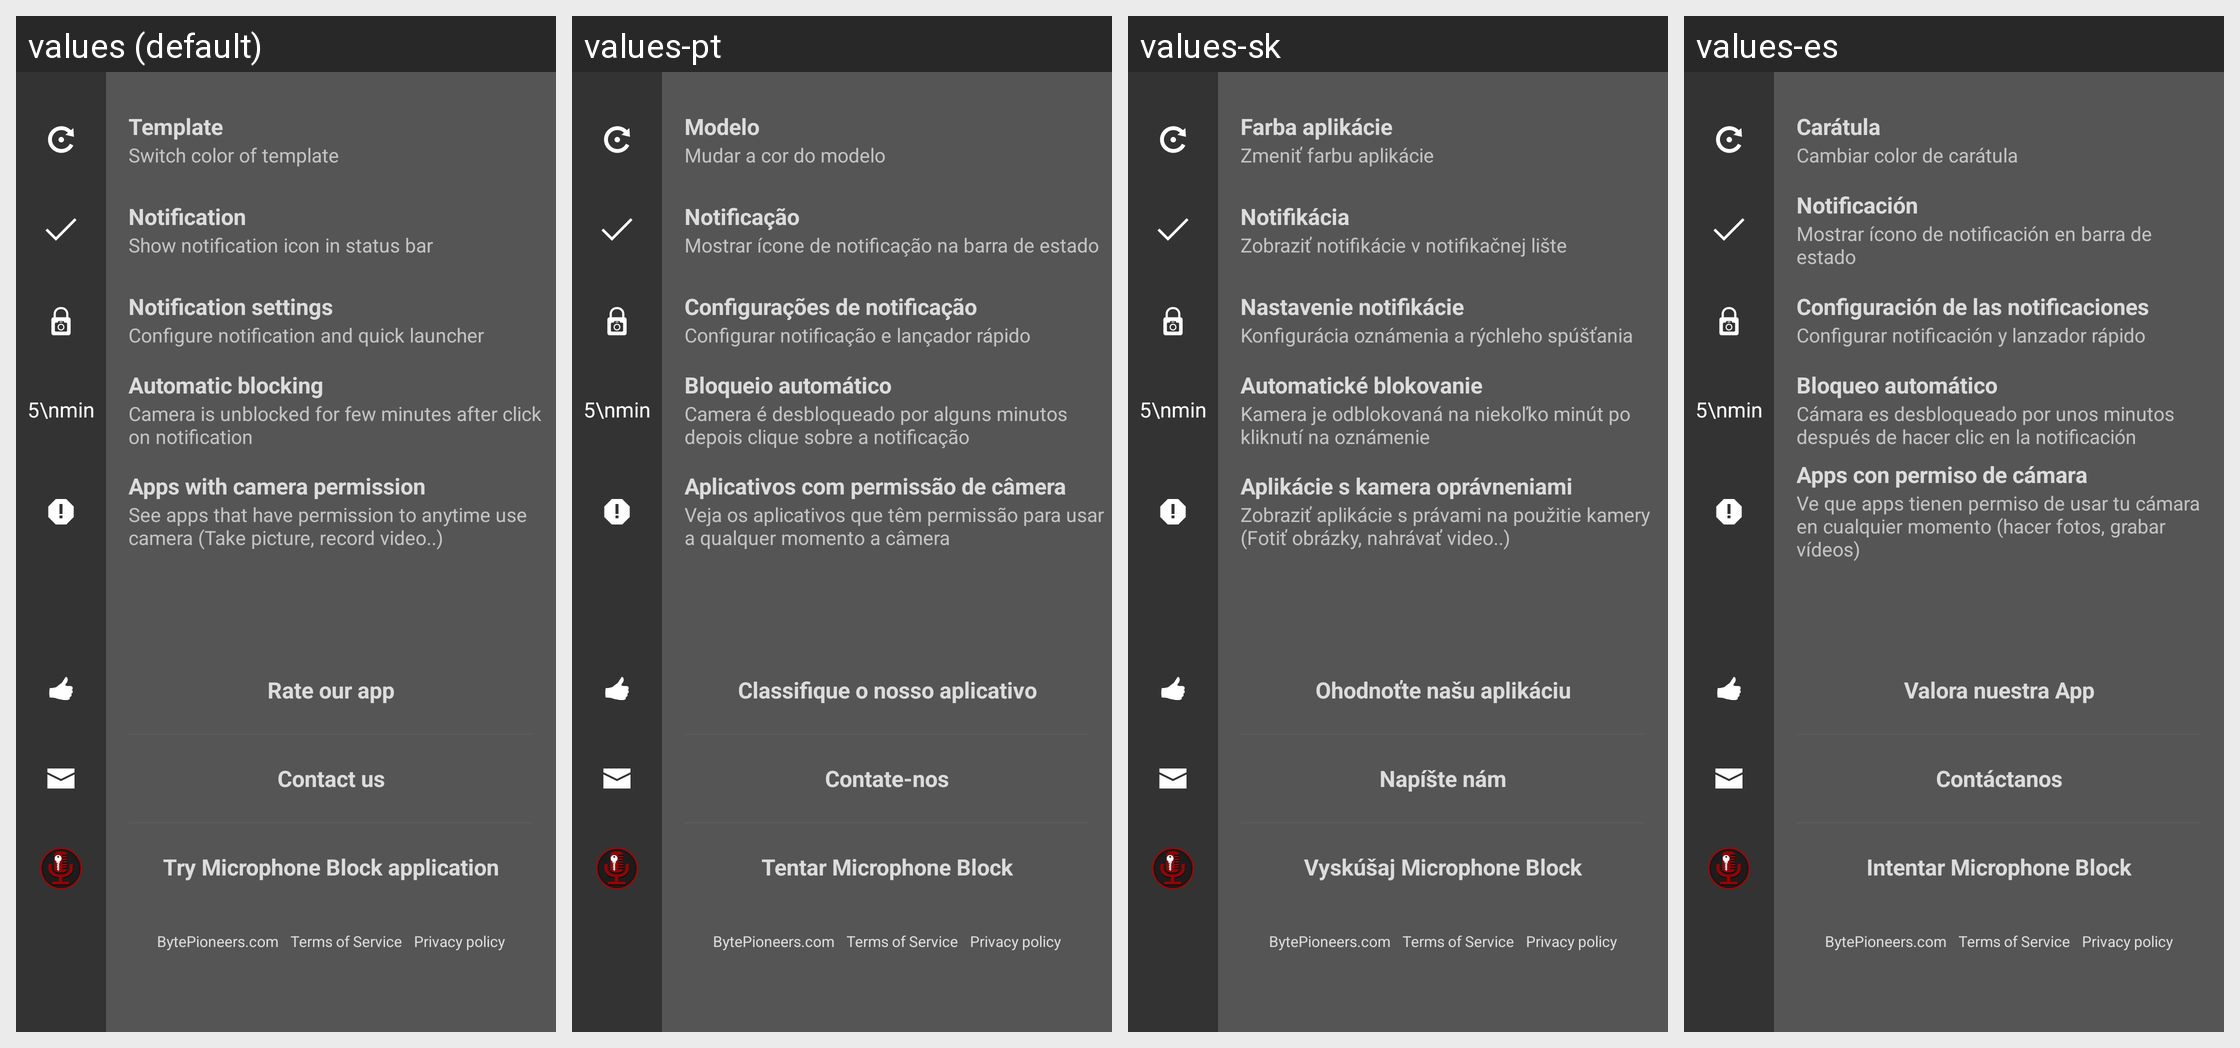

Locale-by-locale string values for the Android screen shown in this grid:
Android screen res/layout/activity_settings_fragment_black.xml rendered under 4 locales, left to right: values (default), values-pt, values-sk, values-es. Device: Nexus 5 (rendered at 1080×1920; each locale shown at half size, 540×960, under a caption strip naming it); theme AppTheme.
Other locales in the repository, not shown: values-ar, values-cs, values-de, values-fr, values-ru, values-zh.
Strings drawn on this screen, with the default value and each locale's value (text and hints the layout hard-codes, and strings that could not be matched under every locale, appear in the picture but are not listed):

template
  values: Template
  values-pt: Modelo
  values-sk: Farba aplikácie
  values-es: Carátula

swichTemplateColor
  values: Switch color of template
  values-pt: Mudar a cor do modelo
  values-sk: Zmeniť farbu aplikácie
  values-es: Cambiar color de carátula

notification
  values: Notification
  values-pt: Notificação
  values-sk: Notifikácia
  values-es: Notificación

notificationInStatusBarShow
  values: Show notification icon in status bar
  values-pt: Mostrar ícone de notificação na barra de estado
  values-sk: Zobraziť notifikácie v notifikačnej lište
  values-es: Mostrar ícono de notificación en barra de estado

notificationSetting
  values: Notification settings
  values-pt: Configurações de notificação
  values-sk: Nastavenie notifikácie
  values-es: Configuración de las notificaciones

notificationSettingsDescription
  values: Configure notification and quick launcher
  values-pt: Configurar notificação e lançador rápido
  values-sk: Konfigurácia oznámenia a rýchleho spúšťania
  values-es: Configurar notificación y lanzador rápido

autoblockPeriod
  values: Automatic blocking
  values-pt: Bloqueio automático
  values-sk: Automatické blokovanie
  values-es: Bloqueo automático

autoblockPeriodDescription
  values: Camera is unblocked for few minutes after click on notification
  values-pt: Camera é desbloqueado por alguns minutos depois clique sobre a notificação
  values-sk: Kamera je odblokovaná na niekoľko minút po kliknutí na oznámenie
  values-es: Cámara es desbloqueado por unos minutos después de hacer clic en la notificación

appsWithCameraPermission
  values: Apps with camera permission
  values-pt: Aplicativos com permissão de câmera
  values-sk: Aplikácie s kamera oprávneniami
  values-es: Apps con permiso de cámara

appsWithCameraPermissionDescription
  values: See apps that have permission to anytime use camera (Take picture, record video..)
  values-pt: Veja os aplicativos que têm permissão para usar a qualquer momento a câmera
  values-sk: Zobraziť aplikácie s právami na použitie kamery (Fotiť obrázky, nahrávať video..)
  values-es: Ve que apps tienen permiso de usar tu cámara en cualquier momento (hacer fotos, grabar vídeos)

rateOurApp
  values: Rate our app
  values-pt: Classifique o nosso aplicativo
  values-sk: Ohodnoťte našu aplikáciu
  values-es: Valora nuestra App

contactUs
  values: Contact us
  values-pt: Contate-nos
  values-sk: Napíšte nám
  values-es: Contáctanos

tryMicrophoneBlockApplication
  values: Try Microphone Block application
  values-pt: Tentar Microphone Block
  values-sk: Vyskúšaj Microphone Block
  values-es: Intentar Microphone Block

bytepioneers
  values: BytePioneers.com
  values-pt: BytePioneers.com  [not translated; the default value is used]
  values-sk: BytePioneers.com  [not translated; the default value is used]
  values-es: BytePioneers.com  [not translated; the default value is used]

terms_of_service
  values: Terms of Service
  values-pt: Terms of Service  [not translated; the default value is used]
  values-sk: Terms of Service  [not translated; the default value is used]
  values-es: Terms of Service  [not translated; the default value is used]

privacy_policy
  values: Privacy policy
  values-pt: Privacy policy  [not translated; the default value is used]
  values-sk: Privacy policy  [not translated; the default value is used]
  values-es: Privacy policy  [not translated; the default value is used]
